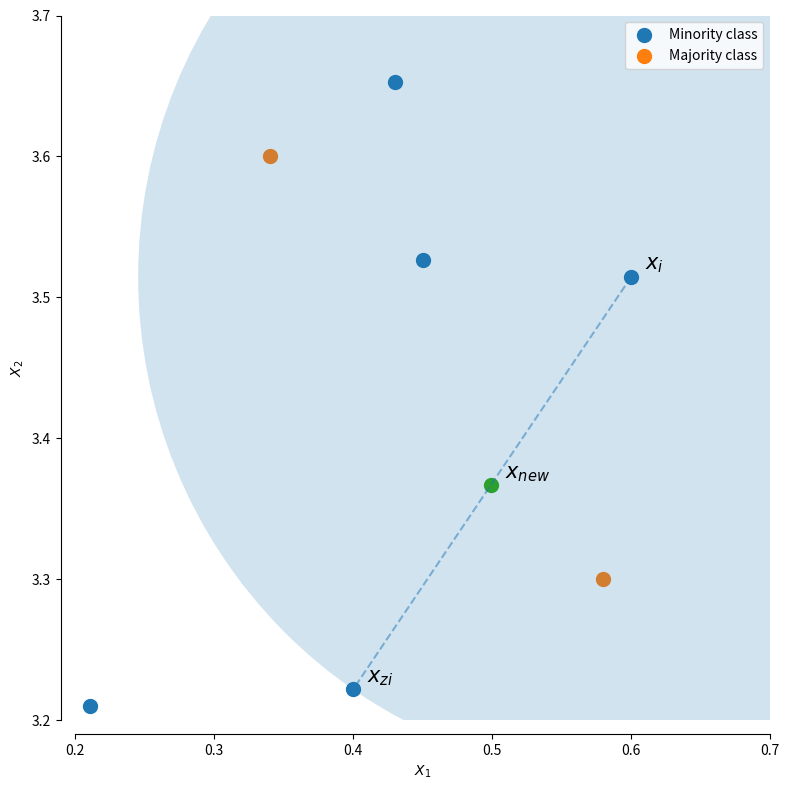

Python code for this plot:
%matplotlib inline

# Authors: Guillaume Lemaitre <g.lemaitre58@gmail.com>
# License: MIT

import matplotlib.pyplot as plt
import numpy as np

print(__doc__)

rng = np.random.RandomState(18)

f, ax = plt.subplots(1, 1, figsize=(8, 8))

# generate some data points
y = np.array([3.65284, 3.52623, 3.51468, 3.22199, 3.21])
z = np.array([0.43, 0.45, 0.6, 0.4, 0.211])
y_2 = np.array([3.3, 3.6])
z_2 = np.array([0.58, 0.34])

# plot the majority and minority samples
ax.scatter(z, y, label='Minority class', s=100)
ax.scatter(z_2, y_2, label='Majority class', s=100)

idx = rng.randint(len(y), size=2)
annotation = [r'$x_i$', r'$x_{zi}$']

for a, i in zip(annotation, idx):
    ax.annotate(a, (z[i], y[i]),
                xytext=tuple([z[i] + 0.01, y[i] + 0.005]),
                fontsize=15)

# draw the circle in which the new sample will generated
radius = np.sqrt((z[idx[0]] - z[idx[1]]) ** 2 + (y[idx[0]] - y[idx[1]]) ** 2)
circle = plt.Circle((z[idx[0]], y[idx[0]]), radius=radius, alpha=0.2)
ax.add_artist(circle)

# plot the line on which the sample will be generated
ax.plot(z[idx], y[idx], '--', alpha=0.5)

# create and plot the new sample
step = rng.uniform()
y_gen = y[idx[0]] + step * (y[idx[1]] - y[idx[0]])
z_gen = z[idx[0]] + step * (z[idx[1]] - z[idx[0]])

ax.scatter(z_gen, y_gen, s=100)
ax.annotate(r'$x_{new}$', (z_gen, y_gen),
            xytext=tuple([z_gen + 0.01, y_gen + 0.005]),
            fontsize=15)

# make the plot nicer with legend and label
ax.spines['top'].set_visible(False)
ax.spines['right'].set_visible(False)
ax.get_xaxis().tick_bottom()
ax.get_yaxis().tick_left()
ax.spines['left'].set_position(('outward', 10))
ax.spines['bottom'].set_position(('outward', 10))
ax.set_xlim([0.2, 0.7])
ax.set_ylim([3.2, 3.7])
plt.xlabel(r'$X_1$')
plt.ylabel(r'$X_2$')
plt.legend()
plt.tight_layout()
plt.show()